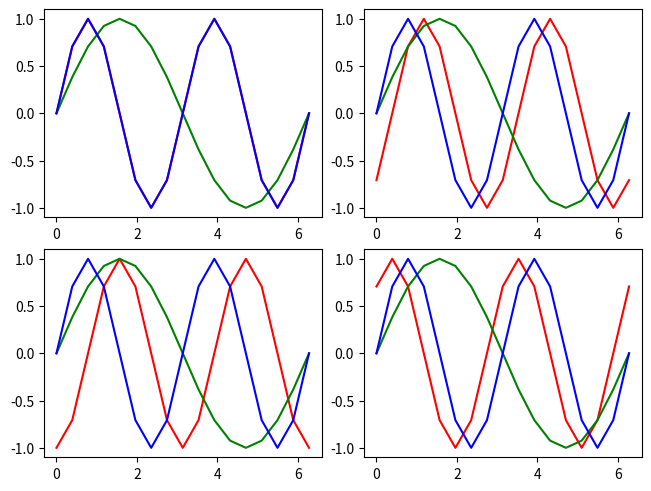

This figure's Python source:
import numpy as np
from math import pi
import matplotlib.pyplot as plt

lag_months = 3
t = np.linspace(0, 2 * pi, 16 + 1)
x = [
    np.sin(1 * t),
    np.sin(2 * t),
]
y = [
    np.sin(2 * (t - 0)), # same as x[1]
    np.sin(2 * (t - 1 * pi / 8)), # x[1] shifted forward by 1
    np.sin(2 * (t - 2 * pi / 8)), # x[1] shifted forward by 2
    np.sin(2 * (t + 1 * pi / 8)), # x[1] shifted backward by 1
]
n = len(x)
m = len(y)

link_str_array = np.zeros((m, n, 1 + 2 * lag_months))
for i, lag in enumerate(range(-1, -1 - lag_months, -1)):
    unlagged_noaa = [list(l[lag_months :]) for l in np.array(x)]
    unlagged_prec = [list(l[lag_months :]) for l in np.array(y)]
    lagged_noaa = [list(l[lag + lag_months : lag]) for l in np.array(x)]
    lagged_prec = [list(l[lag + lag_months : lag]) for l in np.array(y)]
    combined = [*unlagged_noaa, *lagged_noaa, *unlagged_prec, *lagged_prec]
    cov_mat = np.abs(np.corrcoef(combined))
    # Get the correlations between the unlagged series at both locations
    if i == 0:
        link_str_array[:, :, lag_months] = cov_mat[2*n : 2*n + m, 0 : n]
    # Positive: between lagged x series and unlagged y series
    link_str_array[:, :, lag_months + i + 1] = cov_mat[2*n + m : 2*n + 2*m, 0 : n]
    # Negative: between unlagged x series and lagged y series
    link_str_array[:, :, lag_months - i - 1] = cov_mat[2*n : 2*n + m, n : 2*n]
link_str_array_agg = np.apply_along_axis(np.max, 2, link_str_array)
link_str_max_lags = np.argmax(link_str_array, 2) - lag_months

print(link_str_array)
print(link_str_array_agg)
print(link_str_max_lags)

# expected link_str_max_lags:
# x0, y0: ?
# x0, y1: ?
# x0, y2: ?
# x0, y3: ?
# x1, y0: 0
# x1, y1: -1
# x1, y2: -2
# x1, y3: +1

figure, axes = plt.subplots(2, 2, layout='compressed')
axes = iter(axes.flatten())
for i in range(4):
    axis = next(axes)
    axis.plot(t, y[i], 'r')
    axis.plot(t, x[0], 'g')
    axis.plot(t, x[1], 'b')
plt.show()